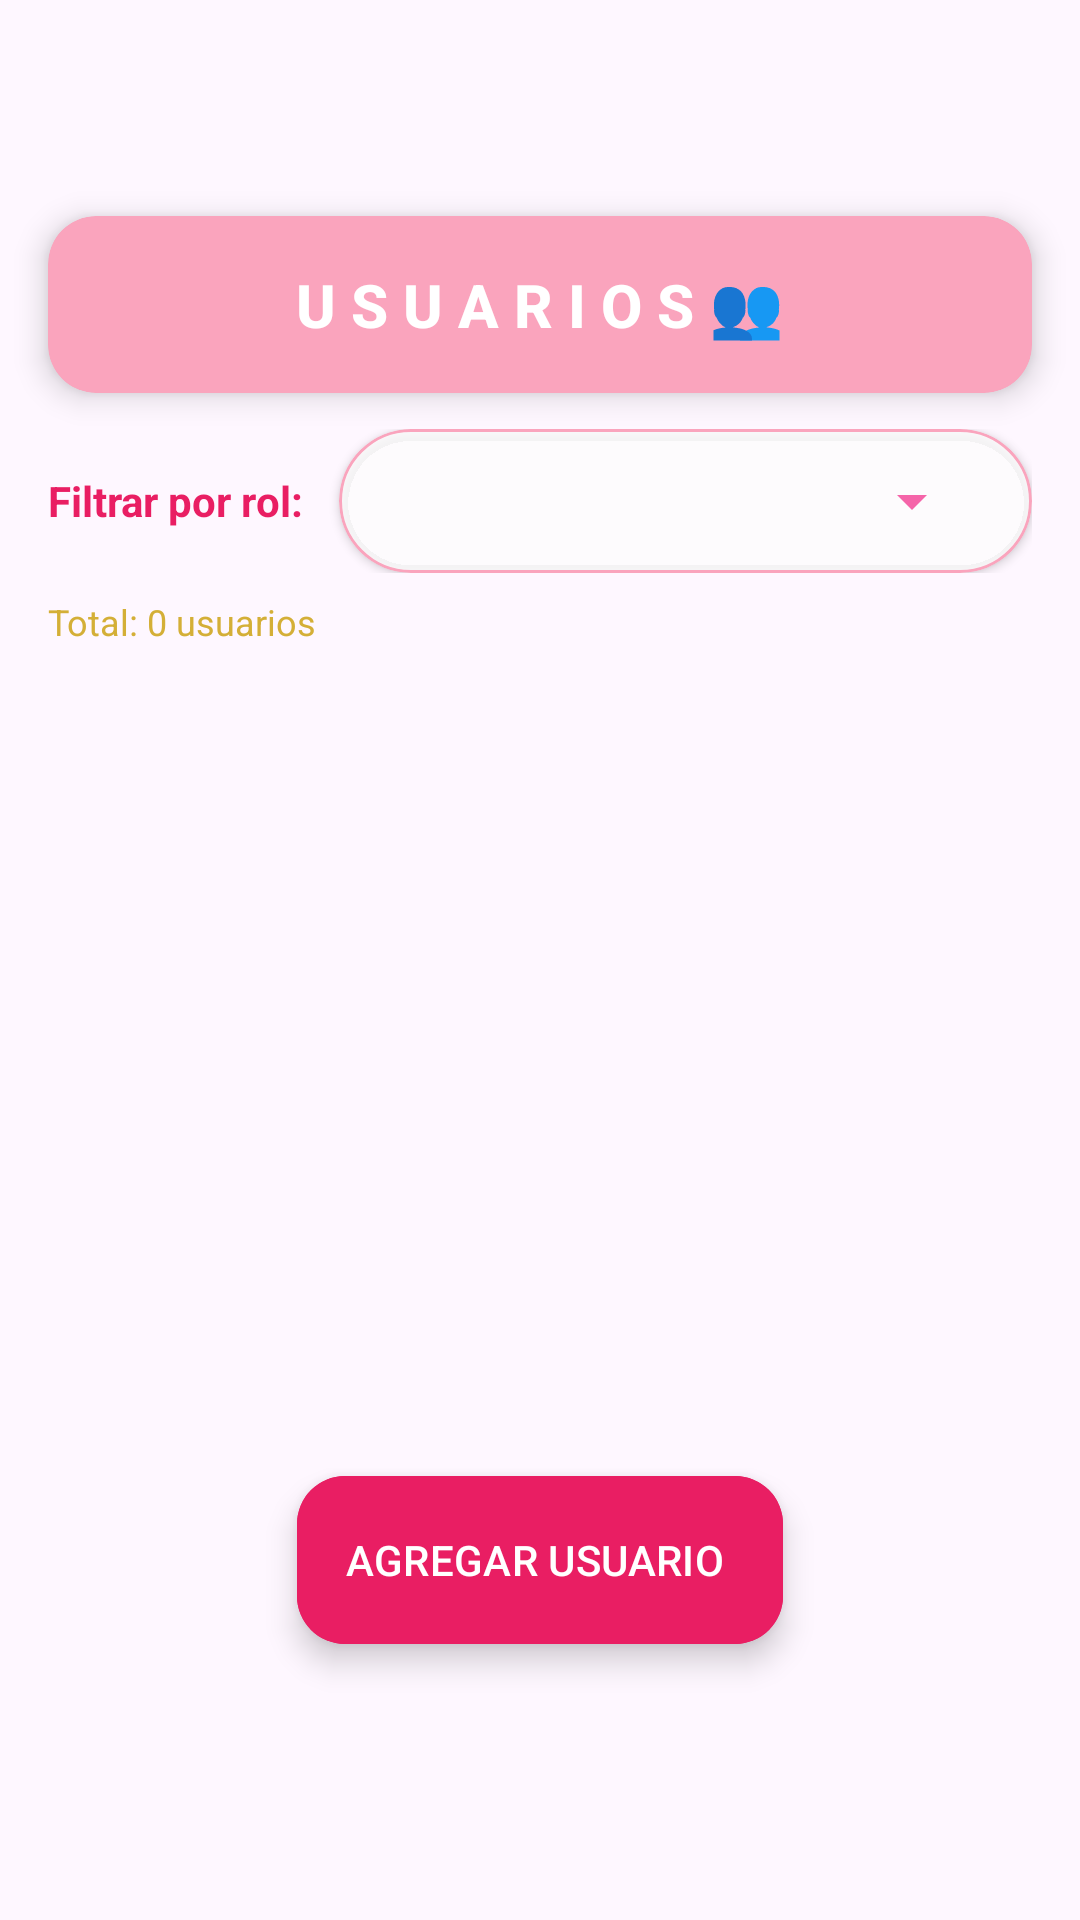

Android layout source for this screen:
<!-- AndroidManifest.xml: application theme Theme.PasteleriaPDM -->
<!-- res/layout/fragment_gestion_usuarios.xml -->
<?xml version="1.0" encoding="utf-8"?>
<androidx.constraintlayout.widget.ConstraintLayout
    xmlns:android="http://schemas.android.com/apk/res/android"
    xmlns:tools="http://schemas.android.com/tools"
    xmlns:app="http://schemas.android.com/apk/res-auto"
    android:layout_width="match_parent"
    android:layout_height="match_parent"
    tools:context=".FragmentsAdmin.GestionUsuariosFragment">

    
    <Space
        android:id="@+id/spaceForToolbar"
        android:layout_width="match_parent"
        android:layout_height="56dp"
        app:layout_constraintTop_toTopOf="parent"
        app:layout_constraintStart_toStartOf="parent"
        app:layout_constraintEnd_toEndOf="parent" />

    
    <androidx.cardview.widget.CardView
        android:id="@+id/usuariosCard"
        android:layout_width="0dp"
        android:layout_height="wrap_content"
        android:layout_marginHorizontal="16dp"
        android:layout_marginTop="16dp"
        app:cardCornerRadius="16dp"
        app:cardElevation="6dp"
        android:backgroundTint="@color/rosa_claro"
        app:layout_constraintTop_toBottomOf="@id/spaceForToolbar"
        app:layout_constraintStart_toStartOf="parent"
        app:layout_constraintEnd_toEndOf="parent">

        
        <TextView
            android:id="@+id/lblUsuariosTitle"
            android:layout_width="match_parent"
            android:layout_height="wrap_content"
            android:text="U S U A R I O S 👥"
            android:textSize="20sp"
            android:textStyle="bold"
            android:textColor="@color/white"
            android:fontFamily="sans-serif-medium"
            android:gravity="center"
            android:padding="16dp" />
    </androidx.cardview.widget.CardView>

    
    <LinearLayout
        android:id="@+id/layoutFiltros"
        android:layout_width="0dp"
        android:layout_height="wrap_content"
        android:orientation="horizontal"
        android:layout_marginHorizontal="16dp"
        android:layout_marginTop="12dp"
        android:gravity="center_vertical"
        app:layout_constraintTop_toBottomOf="@id/usuariosCard"
        app:layout_constraintStart_toStartOf="parent"
        app:layout_constraintEnd_toEndOf="parent">

        
        <TextView
            android:layout_width="wrap_content"
            android:layout_height="wrap_content"
            android:text="Filtrar por rol:"
            android:textSize="14sp"
            android:textColor="@color/rosa_acento"
            android:textStyle="bold"
            android:layout_marginEnd="12dp" />

        
        <com.google.android.material.card.MaterialCardView
            android:layout_width="0dp"
            android:layout_height="48dp"
            android:layout_weight="1"
            android:backgroundTint="@color/blanco_80"
            android:background="@drawable/spinner_background"
            app:cardCornerRadius="24dp"
            app:cardElevation="2dp"
            app:strokeWidth="1dp"
            app:strokeColor="@color/rosa_claro">

            <androidx.constraintlayout.widget.ConstraintLayout
                android:layout_width="match_parent"
                android:layout_height="match_parent">

                <Spinner
                    android:id="@+id/spinnerFiltroRol"
                    android:layout_width="0dp"
                    android:layout_height="0dp"
                    android:layout_marginHorizontal="16dp"
                    android:backgroundTint="@color/rosa"
                    android:dropDownWidth="match_parent"
                    app:layout_constraintBottom_toBottomOf="parent"
                    app:layout_constraintEnd_toEndOf="parent"
                    app:layout_constraintStart_toStartOf="parent"
                    app:layout_constraintTop_toTopOf="parent" />
            </androidx.constraintlayout.widget.ConstraintLayout>
        </com.google.android.material.card.MaterialCardView>

        
        <ImageButton
            android:id="@+id/btnLimpiarFiltro"
            android:layout_width="40dp"
            android:layout_height="40dp"
            android:layout_marginStart="8dp"
            android:background="?attr/selectableItemBackgroundBorderless"
            android:src="@drawable/ic_limpiar"
            android:contentDescription="Limpiar filtro"
            android:visibility="gone"
            app:tint="@color/rosa_acento" />

    </LinearLayout>


    
    <TextView
        android:id="@+id/lblContadorUsuarios"
        android:layout_width="wrap_content"
        android:layout_height="wrap_content"
        android:layout_marginStart="16dp"
        android:layout_marginTop="8dp"
        android:text="Total: 0 usuarios"
        android:textColor="@color/dorado"
        android:textSize="12sp"
        app:layout_constraintStart_toStartOf="parent"
        app:layout_constraintTop_toBottomOf="@id/layoutFiltros" />

    
    <androidx.recyclerview.widget.RecyclerView
        android:id="@+id/rvcUsuarios"
        android:layout_width="0dp"
        android:layout_height="0dp"
        android:layout_marginTop="8dp"
        android:clipToPadding="false"
        android:paddingHorizontal="8dp"
        android:paddingBottom="80dp"
        app:layout_constraintTop_toBottomOf="@id/lblContadorUsuarios"
        app:layout_constraintBottom_toTopOf="@id/spaceForNavigation"
        app:layout_constraintStart_toStartOf="parent"
        app:layout_constraintEnd_toEndOf="parent" />

    
    <LinearLayout
        android:id="@+id/layoutNoUsuarios"
        android:layout_width="wrap_content"
        android:layout_height="wrap_content"
        android:orientation="vertical"
        android:gravity="center"
        android:visibility="gone"
        app:layout_constraintTop_toTopOf="@id/rvcUsuarios"
        app:layout_constraintBottom_toBottomOf="@id/rvcUsuarios"
        app:layout_constraintStart_toStartOf="parent"
        app:layout_constraintEnd_toEndOf="parent">

        <ImageView
            android:layout_width="80dp"
            android:layout_height="80dp"
            android:src="@drawable/ic_varios_usuarios"
            android:alpha="0.5"
            app:tint="@color/rosa_acento" />

        <TextView
            android:id="@+id/txtMensajeNoUsuarios"
            android:layout_width="wrap_content"
            android:layout_height="wrap_content"
            android:layout_marginTop="16dp"
            android:text="No se encontraron usuarios"
            android:textSize="16sp"
            android:textColor="@color/rosa_acento"
            android:alpha="0.7" />

        <TextView
            android:layout_width="wrap_content"
            android:layout_height="wrap_content"
            android:layout_marginTop="4dp"
            android:text="Cambia el filtro para ver más usuarios"
            android:textSize="14sp"
            android:textColor="@android:color/darker_gray" />

    </LinearLayout>

    
    <com.google.android.material.floatingactionbutton.ExtendedFloatingActionButton
        android:id="@+id/btnAbrirDialogoUsuarios"
        android:layout_width="wrap_content"
        android:layout_height="wrap_content"
        android:layout_marginBottom="36dp"
        android:backgroundTint="@color/rosa_acento"
        android:text="AGREGAR USUARIO"
        android:textColor="@color/white"
        app:icon="@drawable/ic_mas"
        app:iconTint="@color/white"
        app:layout_constraintBottom_toTopOf="@id/spaceForNavigation"
        app:layout_constraintEnd_toEndOf="parent"
        app:layout_constraintStart_toStartOf="parent" />

    <Space
        android:id="@+id/spaceForNavigation"
        android:layout_width="match_parent"
        android:layout_height="56dp"
        app:layout_constraintBottom_toBottomOf="parent"
        app:layout_constraintStart_toStartOf="parent"
        app:layout_constraintEnd_toEndOf="parent" />

    
    <TextView
        android:id="@+id/lblerrorClientes"
        android:layout_width="wrap_content"
        android:layout_height="wrap_content"
        android:layout_marginStart="16dp"
        android:visibility="gone"
        app:layout_constraintStart_toStartOf="parent"
        tools:layout_editor_absoluteY="86dp" />
</androidx.constraintlayout.widget.ConstraintLayout>
<!-- resources referenced by this layout -->
<resources>
  <color name="blanco_80">#CCFFFFFF</color>
  <color name="dorado">#D4AF37</color>
  <color name="rosa">#F564A9</color>
  <color name="rosa_acento">#E91E63</color>
  <color name="rosa_claro">#FAA4BD</color>
  <color name="white">#FFFFFFFF</color>
  <!-- drawable ic_limpiar: png bitmap (drawable, 557 bytes) -->
  <!-- drawable spinner_background (drawable) -->
  <?xml version="1.0" encoding="utf-8"?>
  <layer-list xmlns:android="http://schemas.android.com/apk/res/android">
  
      
      <item>
          <shape android:shape="rectangle">
              <solid android:color="#F8F4F5" />
              <corners android:radius="24dp" />
              <stroke
                  android:width="1dp"
                  android:color="#E0E0E0" />
          </shape>
      </item>
  
      
      <item
          android:gravity="end|center_vertical"
          android:right="16dp">
          <vector
              android:width="24dp"
              android:height="24dp"
              android:viewportWidth="24"
              android:viewportHeight="24">
              <path
                  android:fillColor="#FF6B9D"
                  android:pathData="M7,10l5,5 5,-5z" />
          </vector>
      </item>
  </layer-list>
  <style name="Theme.PasteleriaPDM" parent="Base.Theme.PasteleriaPDM" />
  <style name="Base.Theme.PasteleriaPDM" parent="Theme.Material3.DayNight.NoActionBar">
          
          
      </style>
</resources>
